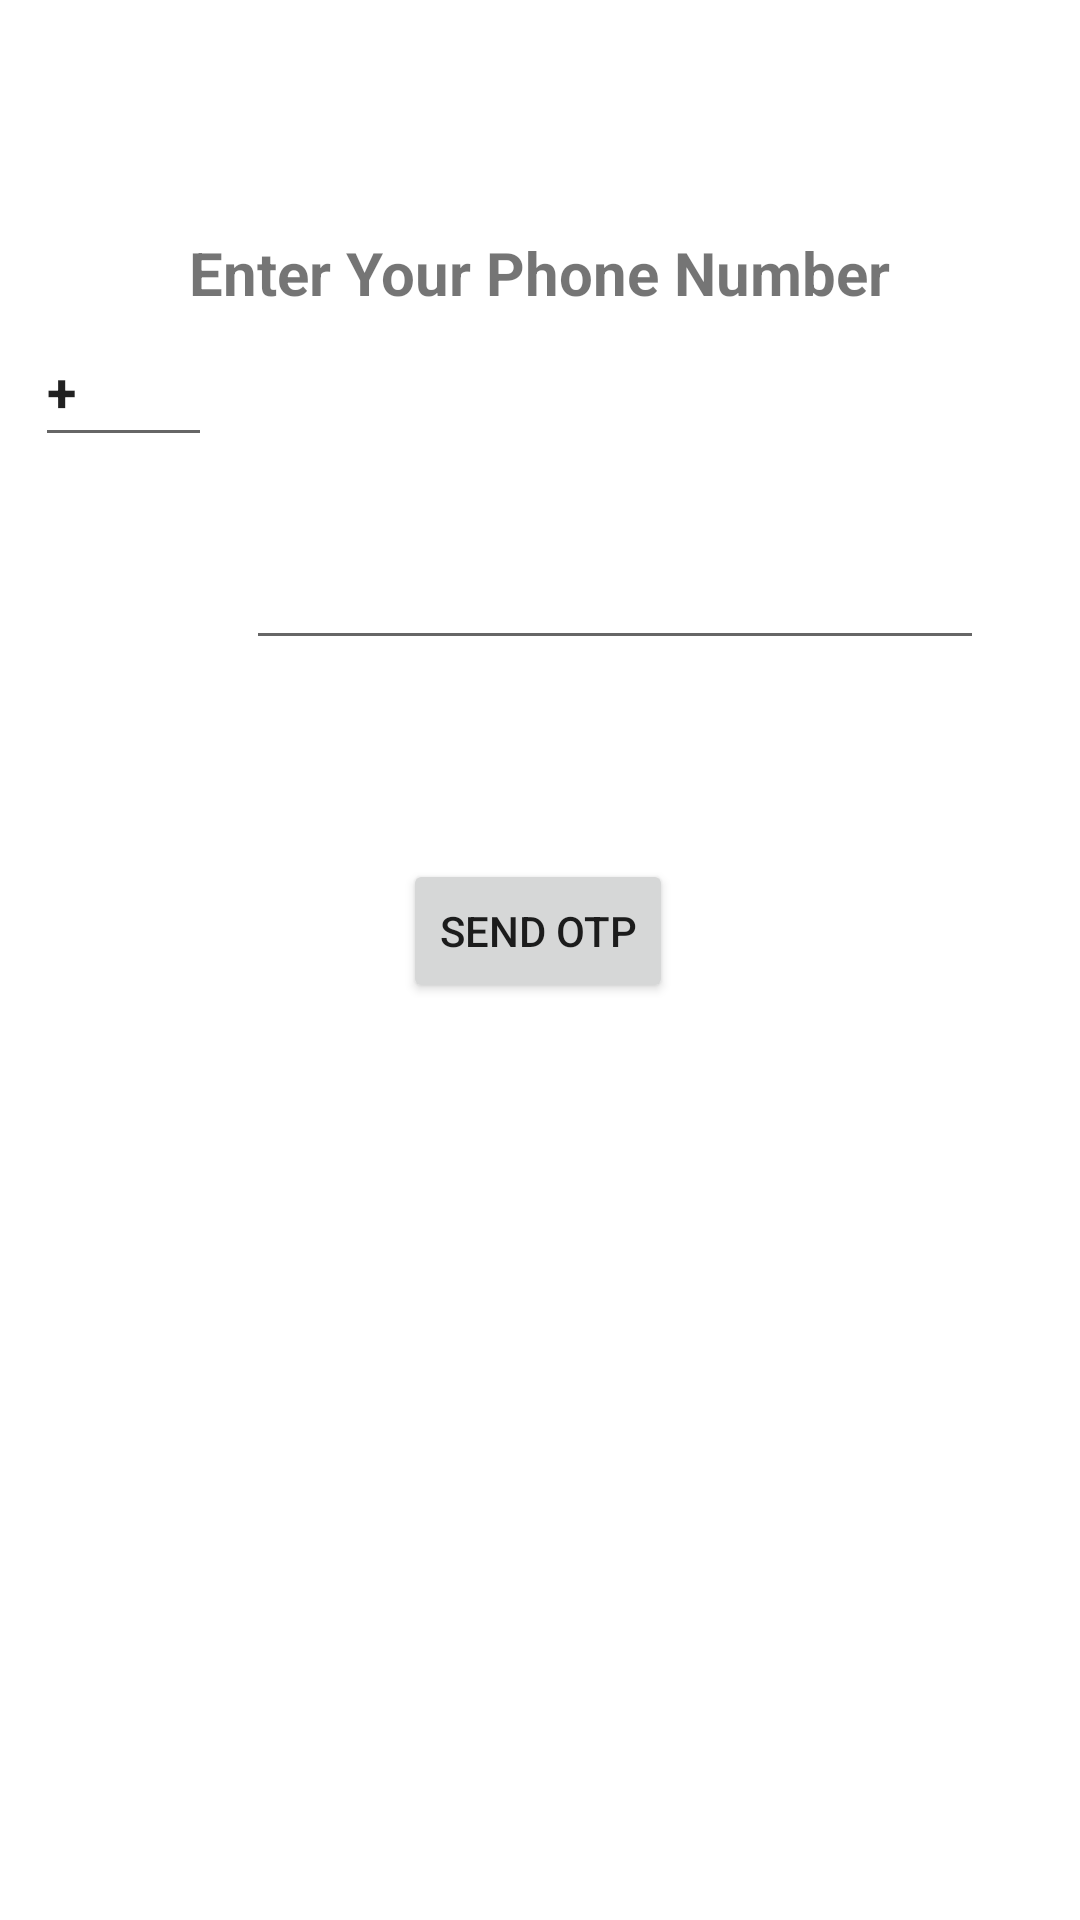

Here is an Android app screen rendered from its layout file. Give the layout XML and the strings, colors and styles it references.
<!-- AndroidManifest.xml: application theme Theme.FirebaseOTPEmail -->
<!-- res/layout/activity_otp_enter.xml -->
<?xml version="1.0" encoding="utf-8"?>
<androidx.constraintlayout.widget.ConstraintLayout xmlns:android="http://schemas.android.com/apk/res/android"
    xmlns:app="http://schemas.android.com/apk/res-auto"
    xmlns:tools="http://schemas.android.com/tools"
    android:layout_width="match_parent"
    android:layout_height="match_parent"
    tools:context=".otpEnterActivity">

    <TextView
        android:id="@+id/tv_introText"
        android:layout_width="279dp"
        android:layout_height="43dp"
        android:text="Enter Your Phone Number"
        android:textAlignment="center"
        android:gravity="center"
        android:textStyle="bold"
        android:textSize="20sp"
        app:layout_constraintBottom_toBottomOf="parent"
        app:layout_constraintEnd_toEndOf="parent"
        app:layout_constraintHorizontal_bias="0.497"
        app:layout_constraintStart_toStartOf="parent"
        app:layout_constraintTop_toTopOf="parent"
        app:layout_constraintVertical_bias="0.116" />

    <EditText
        android:id="@+id/et_codeText"
        android:layout_width="59dp"
        android:layout_height="47dp"
        android:layout_marginBottom="488dp"
        android:ems="10"
        android:inputType="textPersonName"
        android:text="+"
        android:textSize="18sp"
        android:textStyle="bold"
        app:layout_constraintBottom_toBottomOf="parent"
        app:layout_constraintEnd_toStartOf="@+id/et_numberText"
        app:layout_constraintStart_toStartOf="parent"
        app:layout_constraintTop_toBottomOf="@+id/tv_introText"
        app:layout_constraintVertical_bias="0.958" />

    <EditText
        android:id="@+id/et_numberText"
        android:layout_width="246dp"
        android:layout_height="47dp"
        android:layout_marginEnd="32dp"
        android:ems="10"
        android:inputType="textPersonName"
        android:textSize="18sp"
        android:textStyle="bold"
        app:layout_constraintBottom_toBottomOf="parent"
        app:layout_constraintEnd_toEndOf="parent"
        app:layout_constraintTop_toBottomOf="@+id/tv_introText"
        app:layout_constraintVertical_bias="0.126" />

    <Button
        android:id="@+id/btn_sendButton"
        android:layout_width="wrap_content"
        android:layout_height="wrap_content"
        android:text="Send OTP"
        android:visibility="visible"
        app:layout_constraintBottom_toBottomOf="parent"
        app:layout_constraintEnd_toEndOf="parent"
        app:layout_constraintHorizontal_bias="0.498"
        app:layout_constraintStart_toStartOf="parent"
        app:layout_constraintTop_toBottomOf="@+id/et_numberText"
        app:layout_constraintVertical_bias="0.178" />


</androidx.constraintlayout.widget.ConstraintLayout>
<!-- resources referenced by this layout -->
<resources>
  <style name="Theme.FirebaseOTPEmail" parent="Theme.MaterialComponents.DayNight.DarkActionBar">
          
          <item name="colorPrimary">@color/purple_500</item>
          <item name="colorPrimaryVariant">@color/purple_700</item>
          <item name="colorOnPrimary">@color/white</item>
          
          <item name="colorSecondary">@color/teal_200</item>
          <item name="colorSecondaryVariant">@color/teal_700</item>
          <item name="colorOnSecondary">@color/black</item>
          
          <item name="android:statusBarColor" tools:targetApi="l">?attr/colorPrimaryVariant</item>
          
      </style>
  <!-- not gathered from this repository: default colours our renderer supplied (Android Studio template values) -->
  <color name="purple_500">#FF6200EE</color>
  <color name="purple_700">#FF3700B3</color>
  <color name="teal_200">#FF03DAC5</color>
  <color name="teal_700">#FF018786</color>
  <color name="black">#FF000000</color>
  <color name="white">#FFFFFFFF</color>
</resources>
